The GitHub repository James7803/CS-4641-Group-130 contains a labelled image folder "dataset" with 4 categories: glioma, meningioma, no tumor, pituitary tumor. Examples follow, each with its label.

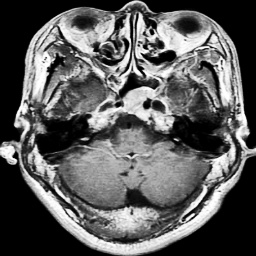
Label: pituitary tumor

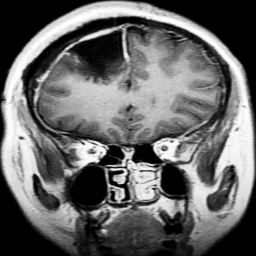
Label: glioma

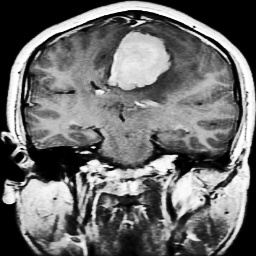
Label: meningioma

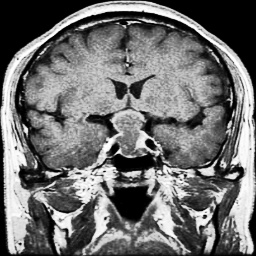
Label: pituitary tumor

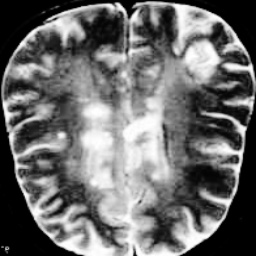
Label: no tumor

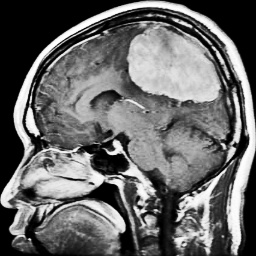
Label: meningioma
